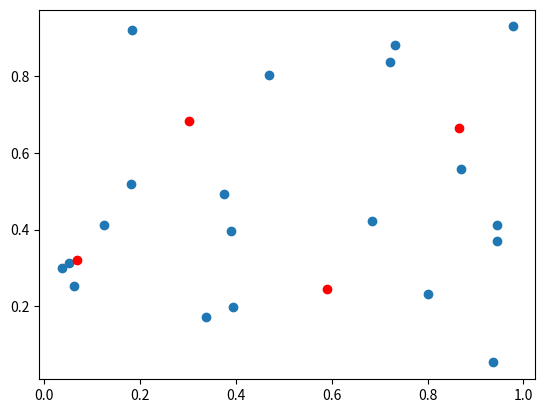

Python code for this plot:
import numpy as np
import matplotlib.pyplot as plt
class Kmeans:
    def __init__(self, num_cluster, max_iter=10):
        self.num_cluster = num_cluster
        self.max_iter = max_iter
    
    def fit(self, X):
        '''
        X.shape = [num_sample, num_feature]
        '''
        centroids = np.array(X[np.random.choice(X.shape[0], self.num_cluster, replace=False)])
        
        self.centroids =  centroids.T #dim(num_feature, num_centroids)
        print(self.centroids[None, :, :].shape)
        
        for iter in range(self.max_iter):
            print(iter)
            dist = np.linalg.norm(X[:, :, None] - self.centroids[None, :, :], axis = 1) #dim(num_sample, num_centroid)
            new_id = np.argmin(dist, axis = 1) #dim(num_sample)
            
            new_centroids = np.array([X[new_id == label].mean(axis = 0) for label in range(self.num_cluster)])
            
            self.centroids = new_centroids.T

X = np.random.rand(20,2)
            
kmeans = Kmeans(num_cluster=4)
kmeans.fit(X)
print(kmeans.centroids)

plt.figure()
plt.scatter(X[:,0], X[:,1])
plt.scatter(kmeans.centroids[0,:], kmeans.centroids[1,:], c = 'r')
plt.savefig('k_means.png')


                